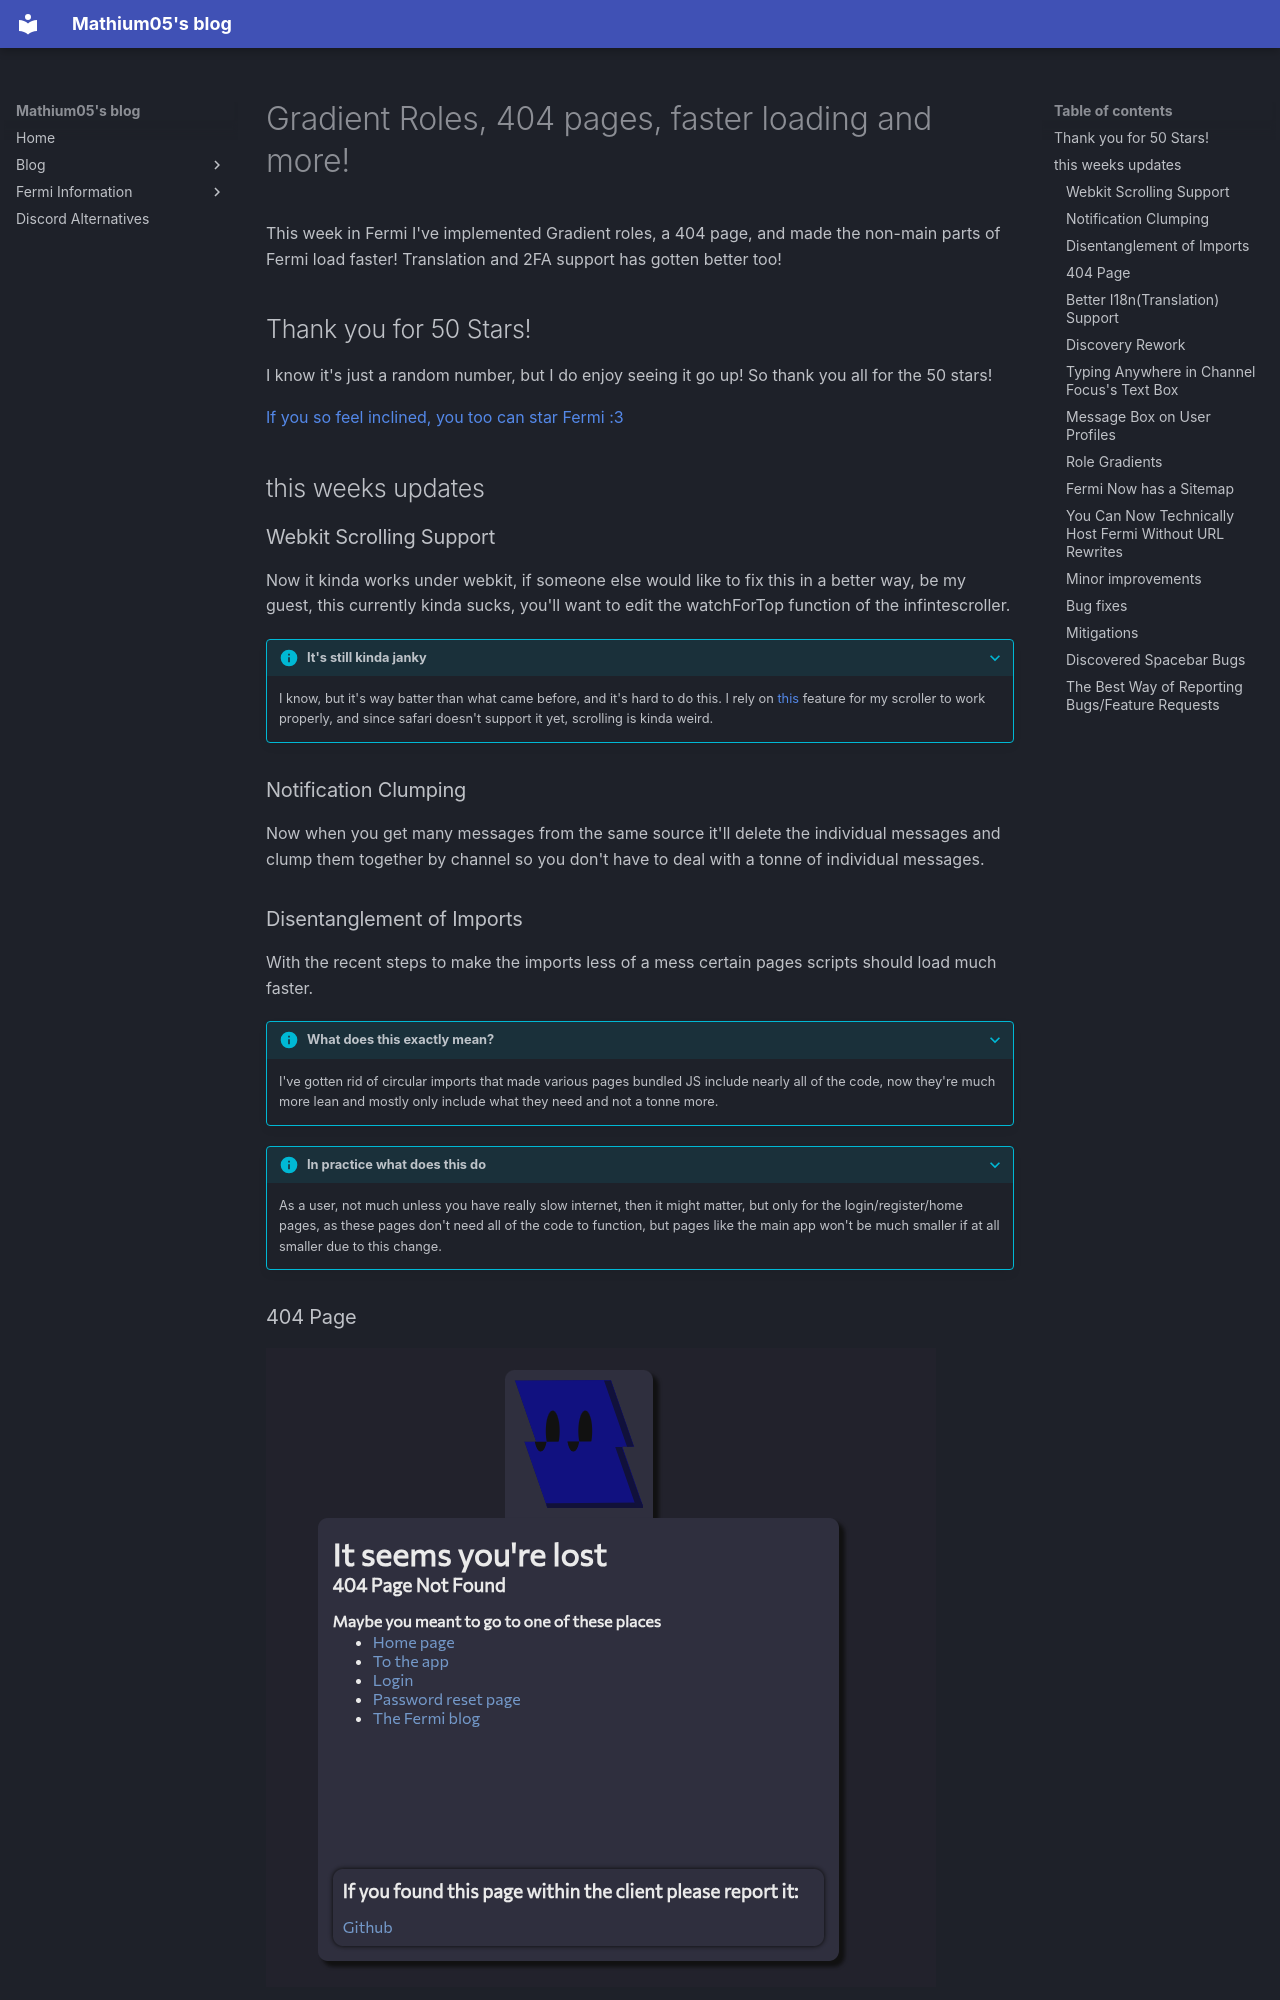

repository: MathMan05/fermi-blog · page: blog/posts/updates4/index.html · generator: mkdocs

---
date:
  created: 2025-10-17
pin: true
links:
  - Homepage: index.md
  - Fermi: https://fermi.chat
categories:
  - Fermi
tags:
  - fermi
authors:
  - mathium05
slug: updates
comments: true
description: This week in Fermi I've implemented Gradient roles, a 404 page, and made the non-main parts of Fermi load faster, along with this Fermi has reached 50 stars on github!
---

# Gradient Roles, 404 pages, faster loading and more!

This week in Fermi I've implemented Gradient roles, a 404 page, and made the non-main parts of Fermi load faster! Translation and 2FA support has gotten better too!
<!-- more -->

## Thank you for 50 Stars!
I know it's just a random number, but I do enjoy seeing it go up! So thank you all for the 50 stars!

[If you so feel inclined, you too can star Fermi :3](https://github.com/MathMan05/Fermi)
## this weeks updates
### Webkit Scrolling Support
Now it kinda works under webkit, if someone else would like to fix this in a better way, be my guest, this currently kinda sucks, you'll want to edit the watchForTop function of the infintescroller.

??? info "It's still kinda janky"
	I know, but it's way batter than what came before, and it's hard to do this. I rely on [this](https://developer.mozilla.org/en-US/docs/Web/CSS/overflow-anchor) feature for my scroller to work properly, and since safari doesn't support it yet, scrolling is kinda weird.

### Notification Clumping
Now when you get many messages from the same source it'll delete the individual messages and clump them together by channel so you don't have to deal with a tonne of individual messages.

### Disentanglement of Imports
With the recent steps to make the imports less of a mess certain pages scripts should load much faster.

??? info "What does this exactly mean?"
	I've gotten rid of circular imports that made various pages bundled JS include nearly all of the code, now they're much more lean and mostly only include what they need and not a tonne more.

??? info "In practice what does this do"
	As a user, not much unless you have really slow internet, then it might matter, but only for the login/register/home pages, as these pages don't need all of the code to function, but pages like the main app won't be much smaller if at all smaller due to this change.
